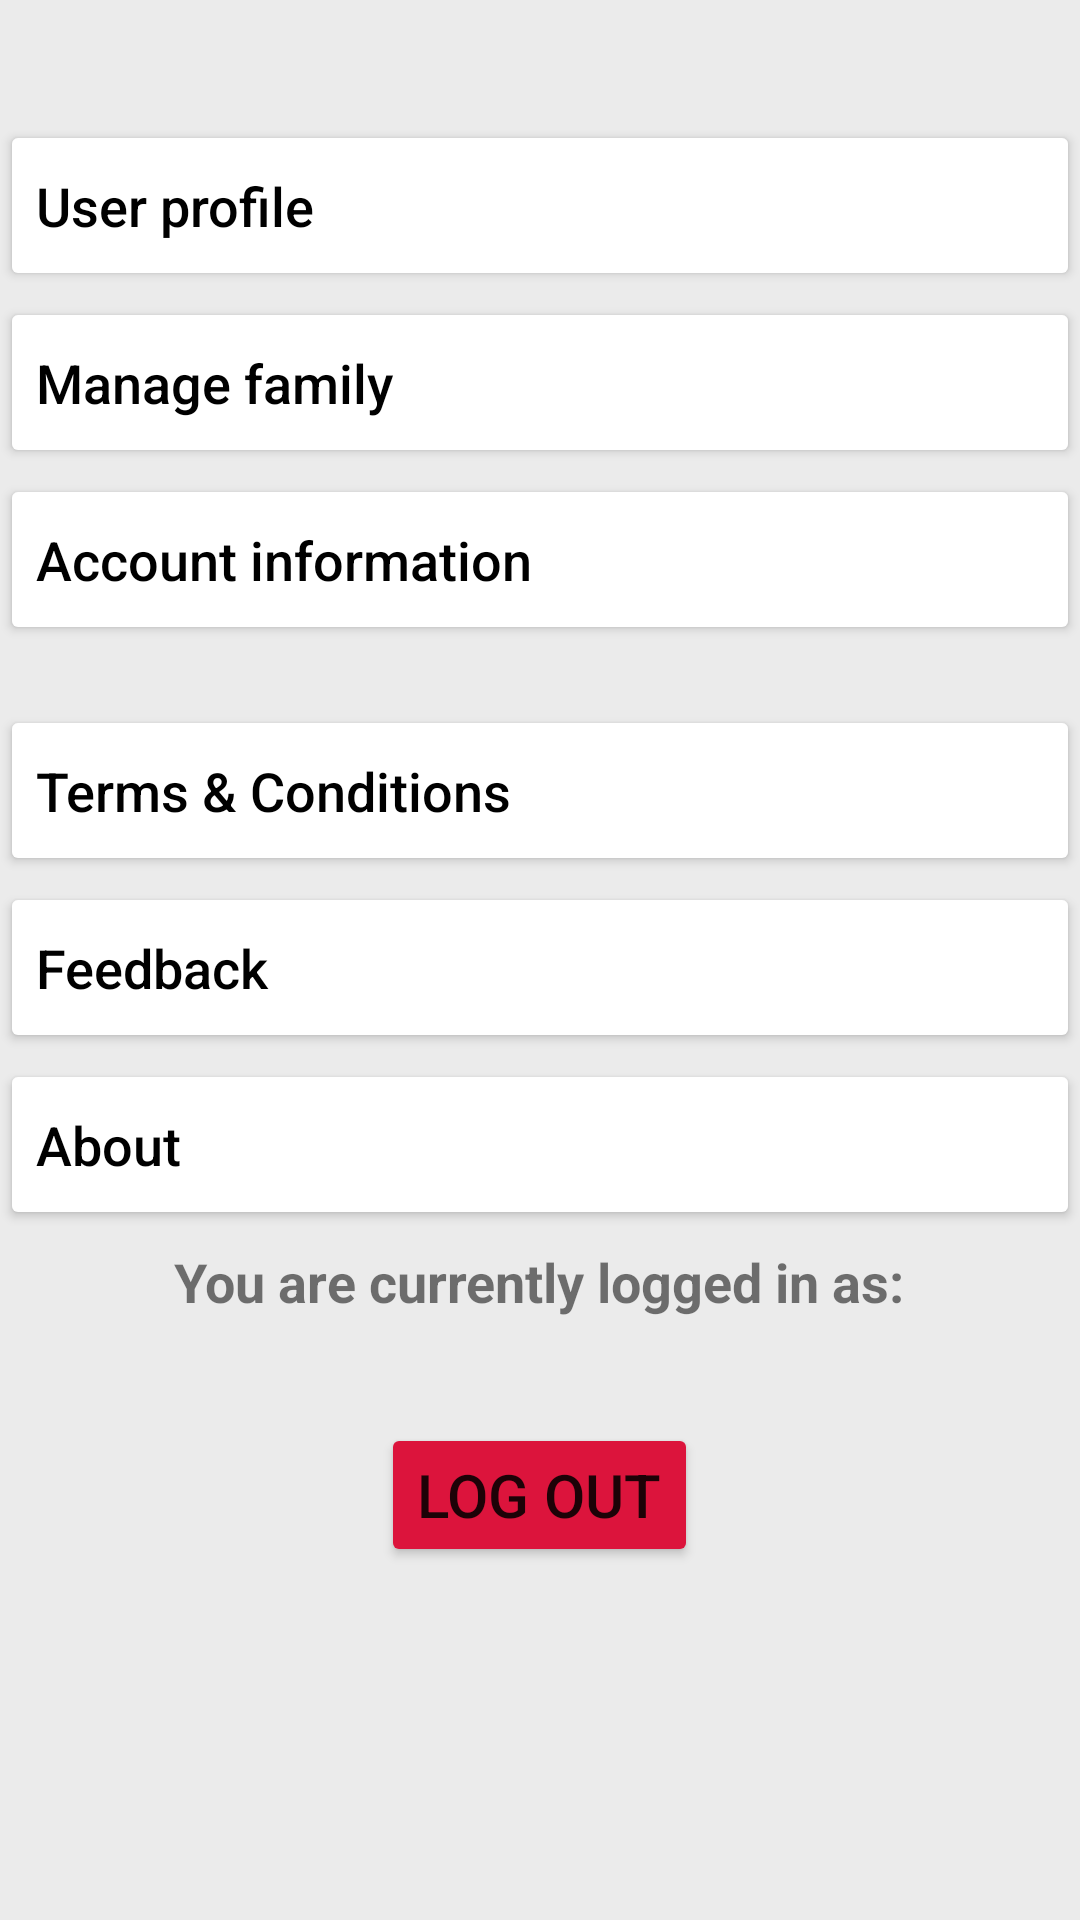

The Android layout XML behind this screen, and the referenced resources:
<!-- AndroidManifest.xml: application theme Theme.NotBlueZone -->
<!-- res/layout/fragment_account.xml -->
<?xml version="1.0" encoding="utf-8"?>
<RelativeLayout xmlns:android="http://schemas.android.com/apk/res/android"
    xmlns:app="http://schemas.android.com/apk/res-auto"
    xmlns:tools="http://schemas.android.com/tools"
    android:layout_width="match_parent"
    android:layout_height="match_parent"
    android:background="@color/light_grey"
    tools:context=".manage.ManageFragment" >

    <Button
        android:id="@+id/btnAccountProfile"
        android:layout_width="match_parent"
        android:layout_height="57dp"
        android:layout_alignParentTop="true"
        android:layout_marginTop="40dp"
        android:backgroundTint="@color/white"
        android:insetTop="0dp"
        android:insetBottom="0dp"
        android:text="@string/account_profile"
        android:textAlignment="viewStart"
        android:textAllCaps="false"
        android:textColor="@color/black"
        android:textSize="18sp"
        app:cornerRadius="0dp"
        app:icon="@drawable/ic_baseline_account_box_24"
        app:iconSize="40dp"
        app:iconTint="@color/black" />

    <Button
        android:id="@+id/btnAccountFamily"
        android:layout_width="match_parent"
        android:layout_height="57dp"
        android:layout_below="@+id/btnAccountProfile"
        android:layout_marginTop="2dp"
        android:backgroundTint="@color/white"
        android:insetTop="0dp"
        android:insetBottom="0dp"
        android:text="@string/account_family"
        android:textAlignment="viewStart"
        android:textAllCaps="false"
        android:textColor="@color/black"
        android:textSize="18sp"
        app:cornerRadius="0dp"
        app:icon="@drawable/ic_baseline_family_restroom_24"
        app:iconSize="40dp"
        app:iconTint="@color/black" />

    <Button
        android:id="@+id/btnAccountAccount"
        android:layout_width="match_parent"
        android:layout_height="57dp"
        android:layout_below="@+id/btnAccountFamily"
        android:layout_marginTop="2dp"
        android:backgroundTint="@color/white"
        android:insetTop="0dp"
        android:insetBottom="0dp"
        android:text="@string/account_account"
        android:textAlignment="viewStart"
        android:textAllCaps="false"
        android:textColor="@color/black"
        android:textSize="18sp"
        app:cornerRadius="0dp"
        app:icon="@drawable/ic_baseline_supervised_user_circle_24"
        app:iconSize="40dp"
        app:iconTint="@color/black" />

    <Button
        android:id="@+id/btnAccountToS"
        android:layout_width="match_parent"
        android:layout_height="57dp"
        android:layout_below="@+id/btnAccountAccount"
        android:layout_marginTop="20dp"
        android:backgroundTint="@color/white"
        android:insetTop="0dp"
        android:insetBottom="0dp"
        android:text="@string/account_ToS"
        android:textAlignment="viewStart"
        android:textAllCaps="false"
        android:textColor="@color/black"
        android:textSize="18sp"
        app:cornerRadius="0dp"
        app:icon="@drawable/ic_baseline_rule_24"
        app:iconSize="40dp"
        app:iconTint="@color/black" />

    <Button
        android:id="@+id/btnAccountFeedback"
        android:layout_width="match_parent"
        android:layout_height="57dp"
        android:layout_below="@+id/btnAccountToS"
        android:layout_marginTop="2dp"
        android:backgroundTint="@color/white"
        android:insetTop="0dp"
        android:insetBottom="0dp"
        android:text="@string/account_feedback"
        android:textAlignment="viewStart"
        android:textAllCaps="false"
        android:textColor="@color/black"
        android:textSize="18sp"
        app:cornerRadius="0dp"
        app:icon="@drawable/ic_baseline_bug_report_24"
        app:iconSize="40dp"
        app:iconTint="@color/black" />

    <Button
        android:id="@+id/btnAccountAbout"
        android:layout_width="match_parent"
        android:layout_height="57dp"
        android:layout_below="@+id/btnAccountFeedback"
        android:layout_marginTop="2dp"
        android:backgroundTint="@color/white"
        android:insetTop="0dp"
        android:insetBottom="0dp"
        android:text="@string/account_about"
        android:textAlignment="viewStart"
        android:textAllCaps="false"
        android:textColor="@color/black"
        android:textSize="18sp"
        app:cornerRadius="0dp"
        app:icon="@drawable/ic_baseline_info_24"
        app:iconSize="40dp"
        app:iconTint="@color/black" />

    <TextView
        android:id="@+id/txtLoginIntroText"
        android:layout_width="wrap_content"
        android:layout_height="wrap_content"
        android:layout_below="@+id/btnAccountAbout"
        android:layout_marginTop="5dp"
        android:layout_centerHorizontal="true"
        android:layout_centerVertical="true"
        android:text="@string/account_login_intro"
        android:textSize="18sp"
        android:textStyle="bold" />

    <TextView
        android:id="@+id/txtLoginName"
        android:layout_width="wrap_content"
        android:layout_height="wrap_content"
        android:layout_below="@+id/txtLoginIntroText"
        android:layout_centerHorizontal="true"
        android:layout_centerVertical="true"
        android:textSize="26sp"
        android:textStyle="bold"/>

    <Button
        android:id="@+id/btnLogout"
        android:layout_width="wrap_content"
        android:layout_height="wrap_content"
        android:layout_below="@id/txtLoginName"
        android:layout_centerHorizontal="true"
        android:layout_centerVertical="true"
        android:layout_marginStart="5dp"
        android:backgroundTint="@color/crimson"
        android:textSize="20sp"
        android:text="@string/account_logout" />
</RelativeLayout>
<!-- resources referenced by this layout -->
<resources>
  <color name="black">#FF000000</color>
  <color name="crimson">#DC143C</color>
  <color name="light_grey">#EBEBEB</color>
  <color name="white">#FFFFFFFF</color>
  <string name="account_ToS">Terms &amp; Conditions</string>
  <string name="account_about">About</string>
  <string name="account_account">Account information</string>
  <string name="account_family">Manage family</string>
  <string name="account_feedback">Feedback</string>
  <string name="account_login_intro">You are currently logged in as: </string>
  <string name="account_logout">LOG OUT</string>
  <string name="account_profile">User profile</string>
  <style name="Theme.NotBlueZone" parent="Theme.MaterialComponents.DayNight.NoActionBar">
          
          <item name="colorPrimary">@color/purple_500</item>
          <item name="colorPrimaryVariant">@color/purple_700</item>
          <item name="colorOnPrimary">@color/white</item>
          
          <item name="colorSecondary">@color/teal_200</item>
          <item name="colorSecondaryVariant">@color/teal_700</item>
          <item name="colorOnSecondary">@color/black</item>
          
      </style>
  <color name="purple_500">#FF6200EE</color>
  <color name="purple_700">#FF3700B3</color>
  <color name="teal_200">#FF03DAC5</color>
  <color name="teal_700">#FF018786</color>
</resources>
